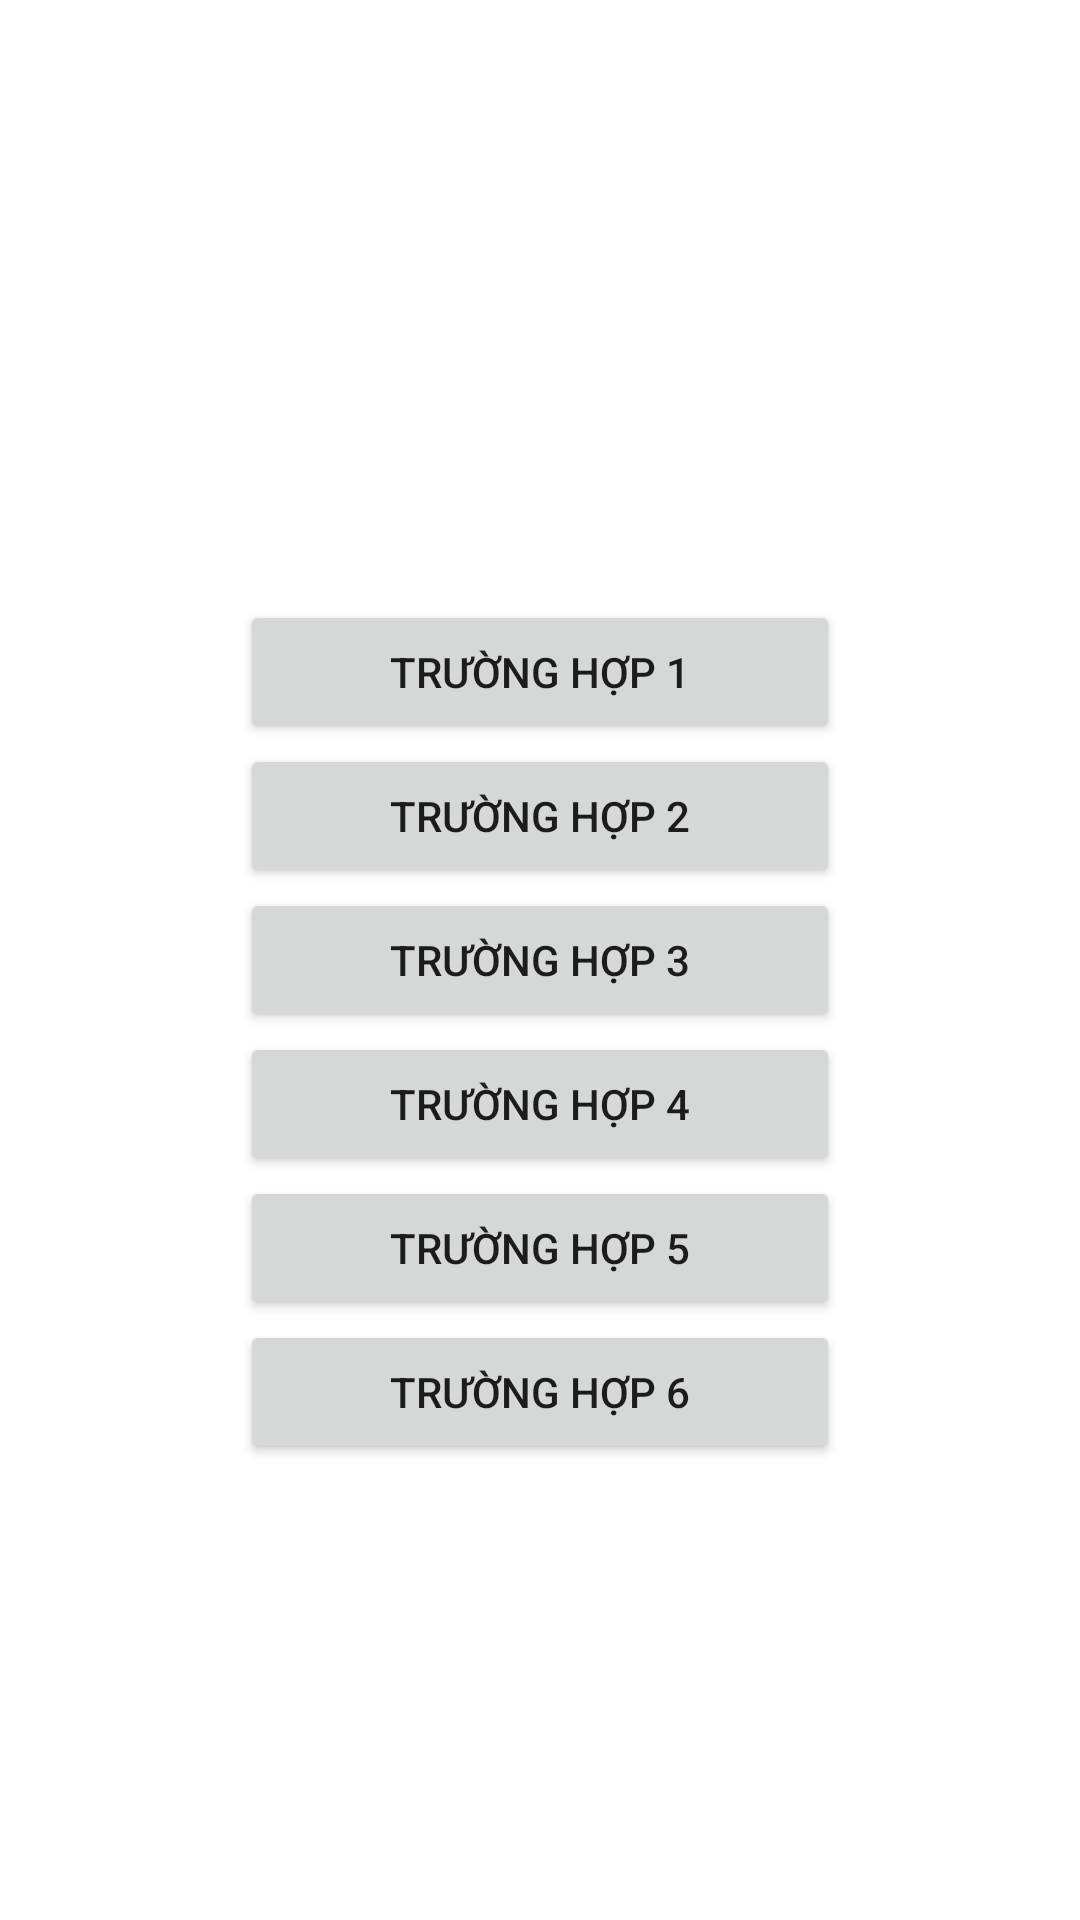

Produce the Android XML layout that renders to this screen, including the resource entries it uses.
<!-- AndroidManifest.xml: application theme Theme.Lab2_pt -->
<!-- res/layout/activity_main.xml -->
<?xml version="1.0" encoding="utf-8"?>
<RelativeLayout
    xmlns:android="http://schemas.android.com/apk/res/android"
    xmlns:tools="http://schemas.android.com/tools"
    android:layout_width="match_parent"
    android:layout_height="match_parent"
    tools:context=".MainActivity" >
    <Button
        android:id="@+id/btn_case1"
        android:layout_width="200dp"
        android:layout_height="wrap_content"
        android:layout_centerHorizontal="true"
        android:layout_marginTop="200dp"
        android:text="Trường hợp 1" />

    <Button
        android:id="@+id/btn_case2"
        android:layout_width="200dp"
        android:layout_height="wrap_content"
        android:layout_below="@id/btn_case1"
        android:layout_centerHorizontal="true"
        android:text="Trường hợp 2" />

    <Button
        android:id="@+id/btn_case3"
        android:layout_width="200dp"
        android:layout_height="wrap_content"
        android:layout_below="@id/btn_case2"
        android:layout_centerHorizontal="true"
        android:text="Trường hợp 3" />

    <Button
        android:id="@+id/btn_case4"
        android:layout_width="200dp"
        android:layout_height="wrap_content"
        android:layout_below="@id/btn_case3"
        android:layout_centerHorizontal="true"
        android:text="Trường hợp 4" />

    <Button
        android:id="@+id/btn_case5"
        android:layout_width="200dp"
        android:layout_height="wrap_content"
        android:layout_below="@id/btn_case4"
        android:layout_centerHorizontal="true"
        android:text="Trường hợp 5" />

    <Button
        android:id="@+id/btn_case6"
        android:layout_width="200dp"
        android:layout_height="wrap_content"
        android:layout_below="@id/btn_case5"
        android:layout_centerHorizontal="true"
        android:text="Trường hợp 6" />
</RelativeLayout>
<!-- resources referenced by this layout -->
<resources>
  <style name="Theme.Lab2_pt" parent="Theme.MaterialComponents.DayNight.DarkActionBar">
          
          <item name="colorPrimary">@color/purple_500</item>
          <item name="colorPrimaryVariant">@color/purple_700</item>
          <item name="colorOnPrimary">@color/white</item>
          
          <item name="colorSecondary">@color/teal_200</item>
          <item name="colorSecondaryVariant">@color/teal_700</item>
          <item name="colorOnSecondary">@color/black</item>
          
          <item name="android:statusBarColor">?attr/colorPrimaryVariant</item>
          
      </style>
  <color name="purple_500">#FF6200EE</color>
  <color name="purple_700">#FF3700B3</color>
  <color name="white">#FFFFFFFF</color>
  <color name="teal_200">#FF03DAC5</color>
  <color name="teal_700">#FF018786</color>
  <color name="black">#FF000000</color>
</resources>
